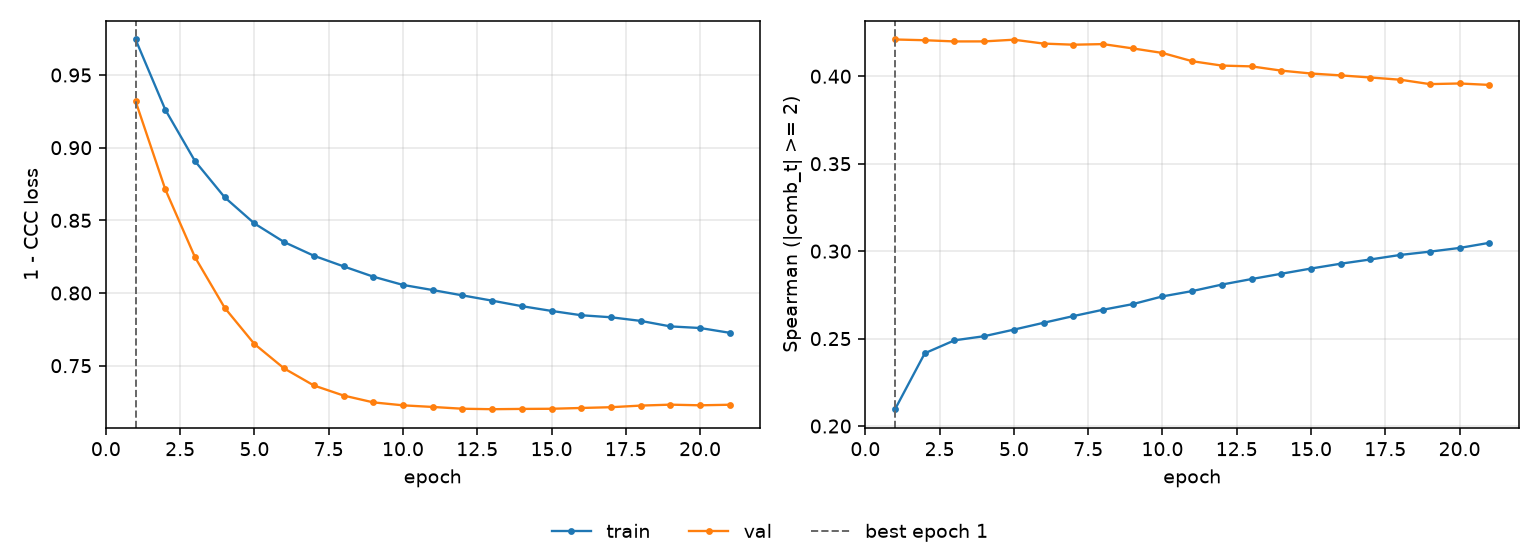

The data file committed next to this chart (first rows):
epoch, tr_loss, vl_loss, tr_sp, vl_sp, is_best
1, 0.9744, 0.932, 0.2096, 0.421, True
2, 0.9261, 0.8713, 0.2416, 0.4206, False
3, 0.8908, 0.8246, 0.249, 0.4199, False
4, 0.8658, 0.7898, 0.2514, 0.4199, False
5, 0.8478, 0.7649, 0.2551, 0.4209, False
6, 0.8351, 0.7481, 0.259, 0.4187, False
7, 0.8256, 0.7364, 0.2629, 0.418, False
8, 0.8183, 0.7295, 0.2665, 0.4184, False
9, 0.8112, 0.7248, 0.2697, 0.4159, False
10, 0.8056, 0.7227, 0.2741, 0.4133, False
11, 0.802, 0.7216, 0.2772, 0.4086, False
12, 0.7984, 0.7204, 0.2809, 0.4061, False
13, 0.7947, 0.7201, 0.2841, 0.4056, False
14, 0.791, 0.7203, 0.2871, 0.4032, False
15, 0.7877, 0.7204, 0.2901, 0.4016, False
16, 0.7847, 0.7209, 0.2928, 0.4005, False
17, 0.7833, 0.7214, 0.2953, 0.3993, False
18, 0.7808, 0.7225, 0.2978, 0.398, False
19, 0.777, 0.7232, 0.2997, 0.3955, False
20, 0.7759, 0.7227, 0.3018, 0.3959, False
21, 0.7726, 0.7231, 0.3048, 0.3951, False
